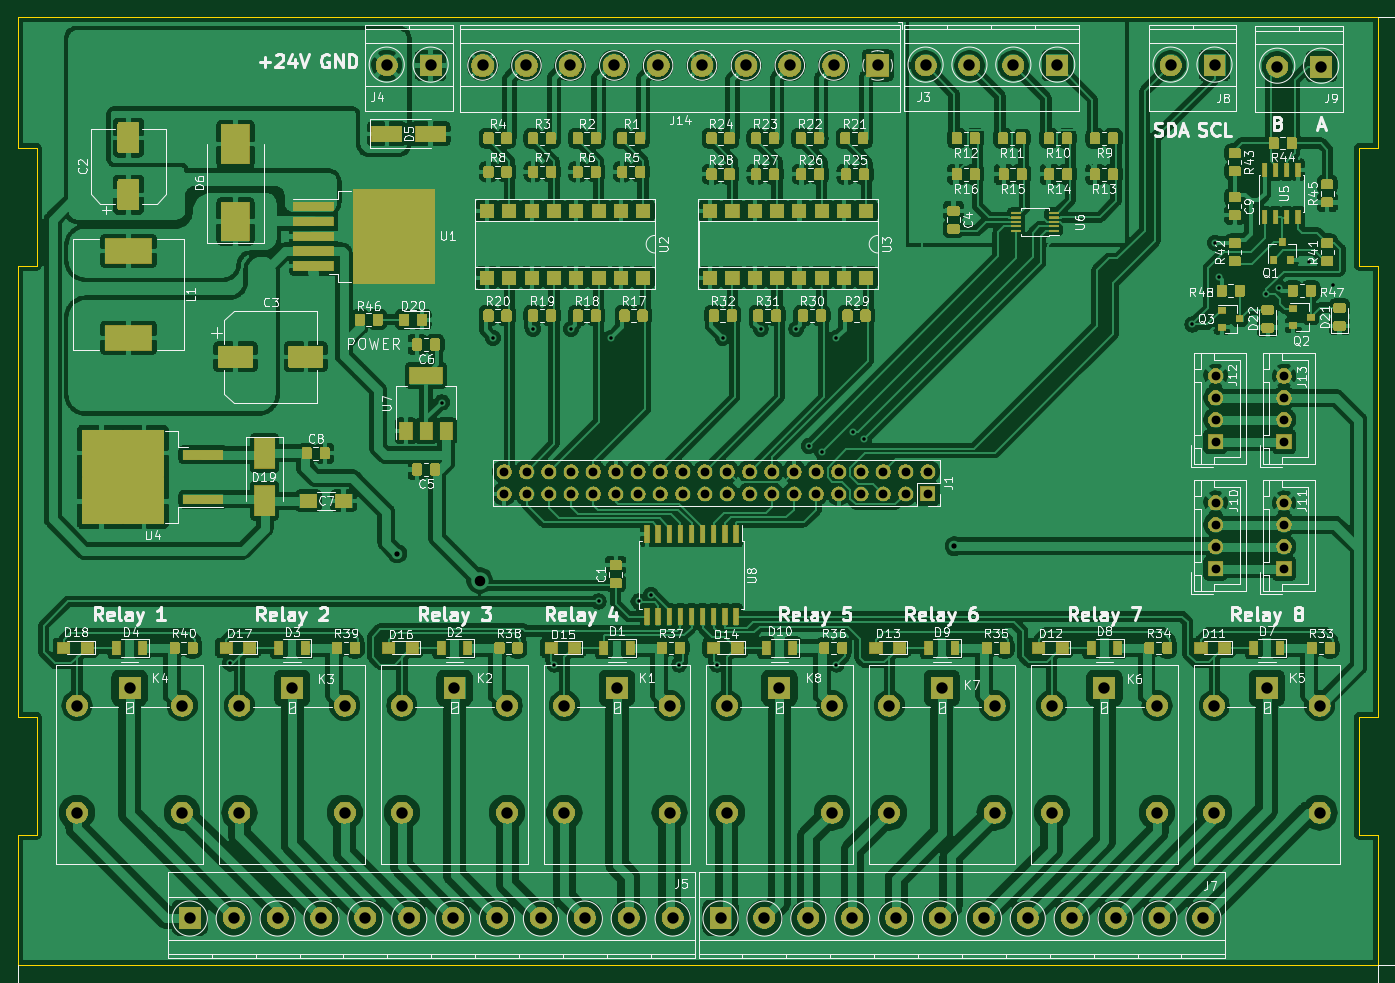
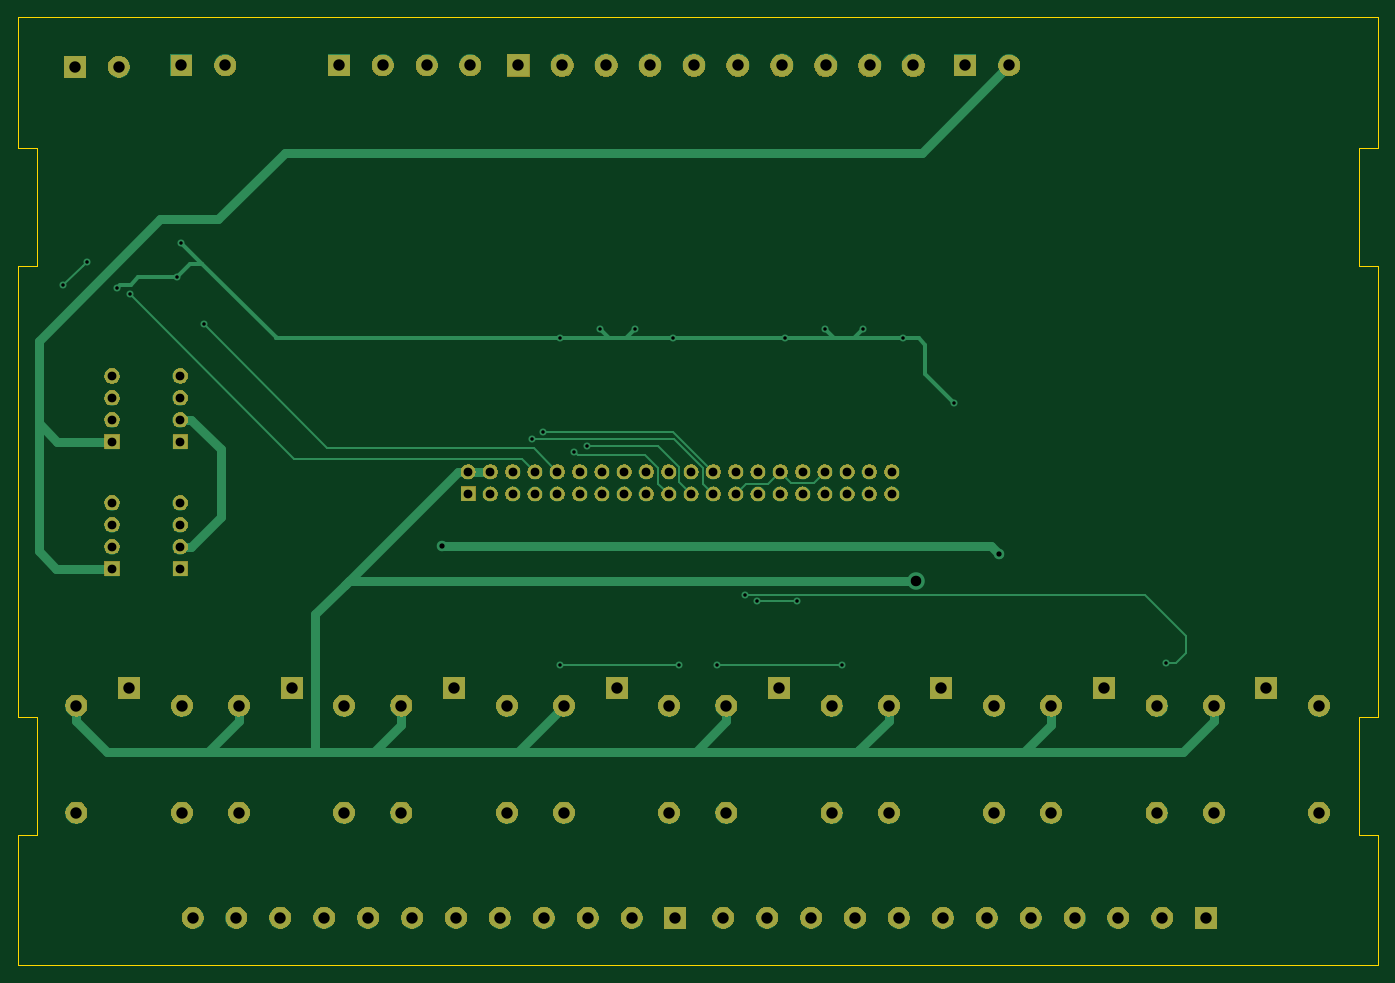
Circuit board: 11 layer files. Board 155.0 x 108.0 mm.
- bottom_copper: openPlc_Rpi-B_Cu.gbr (11981 bytes)
- bottom_mask: openPlc_Rpi-B_Mask.gbr (137781 bytes)
- paste: openPlc_Rpi-B_Paste.gbr (535 bytes)
- bottom_silk: openPlc_Rpi-B_SilkS.gbr (536 bytes)
- outline: openPlc_Rpi-Edge_Cuts.gbr (1628 bytes)
- top_copper: openPlc_Rpi-F_Cu.gbr (929786 bytes)
- top_mask: openPlc_Rpi-F_Mask.gbr (274691 bytes)
- paste: openPlc_Rpi-F_Paste.gbr (215603 bytes)
- top_silk: openPlc_Rpi-F_SilkS.gbr (146634 bytes)
- drill: openPlc_Rpi-NPTH.drl (318 bytes)
- drill: openPlc_Rpi-PTH.drl (2813 bytes)

=== bottom_copper: openPlc_Rpi-B_Cu.gbr (11981 bytes, source omitted) ===
=== bottom_mask: openPlc_Rpi-B_Mask.gbr (137781 bytes, source omitted) ===
=== paste: openPlc_Rpi-B_Paste.gbr ===
G04 #@! TF.GenerationSoftware,KiCad,Pcbnew,5.1.2-f72e74a~84~ubuntu18.04.1*
G04 #@! TF.CreationDate,2019-07-22T16:22:56+05:30*
G04 #@! TF.ProjectId,openPlc_Rpi,6f70656e-506c-4635-9f52-70692e6b6963,rev?*
G04 #@! TF.SameCoordinates,Original*
G04 #@! TF.FileFunction,Paste,Bot*
G04 #@! TF.FilePolarity,Positive*
%FSLAX46Y46*%
G04 Gerber Fmt 4.6, Leading zero omitted, Abs format (unit mm)*
G04 Created by KiCad (PCBNEW 5.1.2-f72e74a~84~ubuntu18.04.1) date 2019-07-22 16:22:56*
%MOMM*%
%LPD*%
G04 APERTURE LIST*
G04 APERTURE END LIST*
M02*

=== bottom_silk: openPlc_Rpi-B_SilkS.gbr ===
G04 #@! TF.GenerationSoftware,KiCad,Pcbnew,5.1.2-f72e74a~84~ubuntu18.04.1*
G04 #@! TF.CreationDate,2019-07-22T16:22:56+05:30*
G04 #@! TF.ProjectId,openPlc_Rpi,6f70656e-506c-4635-9f52-70692e6b6963,rev?*
G04 #@! TF.SameCoordinates,Original*
G04 #@! TF.FileFunction,Legend,Bot*
G04 #@! TF.FilePolarity,Positive*
%FSLAX46Y46*%
G04 Gerber Fmt 4.6, Leading zero omitted, Abs format (unit mm)*
G04 Created by KiCad (PCBNEW 5.1.2-f72e74a~84~ubuntu18.04.1) date 2019-07-22 16:22:56*
%MOMM*%
%LPD*%
G04 APERTURE LIST*
G04 APERTURE END LIST*
M02*

=== outline: openPlc_Rpi-Edge_Cuts.gbr ===
G04 #@! TF.GenerationSoftware,KiCad,Pcbnew,5.1.2-f72e74a~84~ubuntu18.04.1*
G04 #@! TF.CreationDate,2019-07-22T16:22:56+05:30*
G04 #@! TF.ProjectId,openPlc_Rpi,6f70656e-506c-4635-9f52-70692e6b6963,rev?*
G04 #@! TF.SameCoordinates,Original*
G04 #@! TF.FileFunction,Profile,NP*
%FSLAX46Y46*%
G04 Gerber Fmt 4.6, Leading zero omitted, Abs format (unit mm)*
G04 Created by KiCad (PCBNEW 5.1.2-f72e74a~84~ubuntu18.04.1) date 2019-07-22 16:22:56*
%MOMM*%
%LPD*%
G04 APERTURE LIST*
%ADD10C,0.100000*%
G04 APERTURE END LIST*
D10*
X33214000Y-75854000D02*
X35414000Y-75854000D01*
X33214000Y-101554000D02*
X33214000Y-75854000D01*
X186014000Y-75854000D02*
X188214000Y-75854000D01*
X188214000Y-155554000D02*
X33214000Y-155554000D01*
X33214000Y-47554000D02*
X188214000Y-47554000D01*
X35414000Y-140654000D02*
X35414000Y-127254000D01*
X188214000Y-75854000D02*
X188214000Y-101554000D01*
X188214000Y-62454000D02*
X186014000Y-62454000D01*
X33214000Y-127254000D02*
X33214000Y-101554000D01*
X35414000Y-62454000D02*
X33214000Y-62454000D01*
X186014000Y-62454000D02*
X186014000Y-75854000D01*
X188214000Y-140654000D02*
X188214000Y-155554000D01*
X33214000Y-62454000D02*
X33214000Y-47554000D01*
X33214000Y-155554000D02*
X33214000Y-140654000D01*
X35414000Y-75854000D02*
X35414000Y-62454000D01*
X35414000Y-127254000D02*
X33214000Y-127254000D01*
X188214000Y-47554000D02*
X188214000Y-62454000D01*
X33214000Y-140654000D02*
X35414000Y-140654000D01*
X186014000Y-140654000D02*
X188214000Y-140654000D01*
X188214000Y-101554000D02*
X188214000Y-127254000D01*
X186014000Y-127254000D02*
X186014000Y-140654000D01*
X188214000Y-127254000D02*
X186014000Y-127254000D01*
M02*

=== top_copper: openPlc_Rpi-F_Cu.gbr (929786 bytes, source omitted) ===
=== top_mask: openPlc_Rpi-F_Mask.gbr (274691 bytes, source omitted) ===
=== paste: openPlc_Rpi-F_Paste.gbr (215603 bytes, source omitted) ===
=== top_silk: openPlc_Rpi-F_SilkS.gbr (146634 bytes, source omitted) ===
=== drill: openPlc_Rpi-NPTH.drl ===
M48
; DRILL file {KiCad 5.1.2-f72e74a~84~ubuntu18.04.1} date Mon Jul 22 16:25:01 2019
; FORMAT={-:-/ absolute / inch / decimal}
; #@! TF.CreationDate,2019-07-22T16:25:01+05:30
; #@! TF.GenerationSoftware,Kicad,Pcbnew,5.1.2-f72e74a~84~ubuntu18.04.1
; #@! TF.FileFunction,NonPlated,1,2,NPTH
FMAT,2
INCH
%
G90
G05
T0
M30

=== drill: openPlc_Rpi-PTH.drl ===
M48
; DRILL file {KiCad 5.1.2-f72e74a~84~ubuntu18.04.1} date Mon Jul 22 16:25:01 2019
; FORMAT={-:-/ absolute / inch / decimal}
; #@! TF.CreationDate,2019-07-22T16:25:01+05:30
; #@! TF.GenerationSoftware,Kicad,Pcbnew,5.1.2-f72e74a~84~ubuntu18.04.1
; #@! TF.FileFunction,Plated,1,2,PTH
FMAT,2
INCH
T1C0.0157
T2C0.0236
T3C0.0394
T4C0.0472
T5C0.0512
%
G90
G05
T1
X2.26Y-4.77
X3.21Y-3.6
X3.44Y-3.31
X3.62Y-3.27
X3.715Y-4.775
X3.79Y-3.27
X3.9134Y-4.4921
X3.97Y-3.31
X4.0925Y-4.4921
X4.1476Y-4.4626
X4.275Y-4.775
X4.445Y-4.775
X4.47Y-3.31
X4.64Y-3.27
X4.8Y-3.27
X4.855Y-3.795
X4.915Y-3.82
X4.98Y-3.31
X4.98Y-4.775
X5.055Y-3.73
X5.105Y-3.765
X6.5758Y-3.25
X6.6772Y-2.8839
X6.6949Y-3.0374
X6.9075Y-3.1142
X6.9665Y-3.0866
X7.1004Y-2.9705
X7.2047Y-3.0748
T2
X3.0098Y-4.2776
X5.5089Y-4.2441
T3
X6.9872Y-4.0492
X6.9872Y-4.1476
X6.9872Y-4.2461
X6.9872Y-4.3445
X6.6801Y-3.4803
X6.6801Y-3.5787
X6.6801Y-3.6772
X6.6801Y-3.7756
X6.9872Y-3.4803
X6.9872Y-3.5787
X6.9872Y-3.6772
X6.9872Y-3.7756
X3.49Y-3.91
X3.49Y-4.01
X3.59Y-3.91
X3.59Y-4.01
X3.69Y-3.91
X3.69Y-4.01
X3.79Y-3.91
X3.79Y-4.01
X3.89Y-3.91
X3.89Y-4.01
X3.99Y-3.91
X3.99Y-4.01
X4.09Y-3.91
X4.09Y-4.01
X4.19Y-3.91
X4.19Y-4.01
X4.29Y-3.91
X4.29Y-4.01
X4.39Y-3.91
X4.39Y-4.01
X4.49Y-3.91
X4.49Y-4.01
X4.59Y-3.91
X4.59Y-4.01
X4.69Y-3.91
X4.69Y-4.01
X4.79Y-3.91
X4.79Y-4.01
X4.89Y-3.91
X4.89Y-4.01
X4.99Y-3.91
X4.99Y-4.01
X5.09Y-3.91
X5.09Y-4.01
X5.19Y-3.91
X5.19Y-4.01
X5.29Y-3.91
X5.29Y-4.01
X5.39Y-3.91
X5.39Y-4.01
X6.6801Y-4.0492
X6.6801Y-4.1476
X6.6801Y-4.2461
X6.6801Y-4.3445
T4
X3.3799Y-4.3986
T5
X4.4881Y-4.9587
X4.4881Y-5.4391
X4.7243Y-4.88
X4.9605Y-4.9587
X4.9605Y-5.4391
X5.2166Y-4.9587
X5.2166Y-5.4391
X5.4529Y-4.88
X5.6891Y-4.9587
X5.6891Y-5.4391
X1.5738Y-4.9587
X1.5738Y-5.4391
X1.81Y-4.88
X2.0462Y-4.9587
X2.0462Y-5.4391
X5.3794Y-2.0886
X5.5763Y-2.0886
X5.7731Y-2.0886
X5.97Y-2.0886
X3.3929Y-2.0886
X3.5898Y-2.0886
X3.7866Y-2.0886
X3.9835Y-2.0886
X4.1803Y-2.0886
X4.3772Y-2.0886
X4.574Y-2.0886
X4.7709Y-2.0886
X4.9677Y-2.0886
X5.1646Y-2.0886
X2.3024Y-4.9587
X2.3024Y-5.4391
X2.5386Y-4.88
X2.7748Y-4.9587
X2.7748Y-5.4391
X6.6738Y-4.9587
X6.6738Y-5.4391
X6.91Y-4.88
X7.1462Y-4.9587
X7.1462Y-5.4391
X6.9567Y-2.0935
X7.1535Y-2.0935
X6.4783Y-2.0886
X6.6752Y-2.0886
X2.9631Y-2.0886
X3.16Y-2.0886
X4.46Y-5.91
X4.6569Y-5.91
X4.8537Y-5.91
X5.0506Y-5.91
X5.2474Y-5.91
X5.4443Y-5.91
X5.6411Y-5.91
X5.838Y-5.91
X6.0348Y-5.91
X6.2317Y-5.91
X6.4285Y-5.91
X6.6254Y-5.91
X2.08Y-5.91
X2.2769Y-5.91
X2.4737Y-5.91
X2.6706Y-5.91
X2.8674Y-5.91
X3.0643Y-5.91
X3.2611Y-5.91
X3.458Y-5.91
X3.6548Y-5.91
X3.8517Y-5.91
X4.0485Y-5.91
X4.2454Y-5.91
X5.9452Y-4.9587
X5.9452Y-5.4391
X6.1814Y-4.88
X6.4176Y-4.9587
X6.4176Y-5.4391
X3.7595Y-4.9587
X3.7595Y-5.4391
X3.9957Y-4.88
X4.2319Y-4.9587
X4.2319Y-5.4391
X3.0309Y-4.9587
X3.0309Y-5.4391
X3.2671Y-4.88
X3.5034Y-4.9587
X3.5034Y-5.4391
T0
M30

